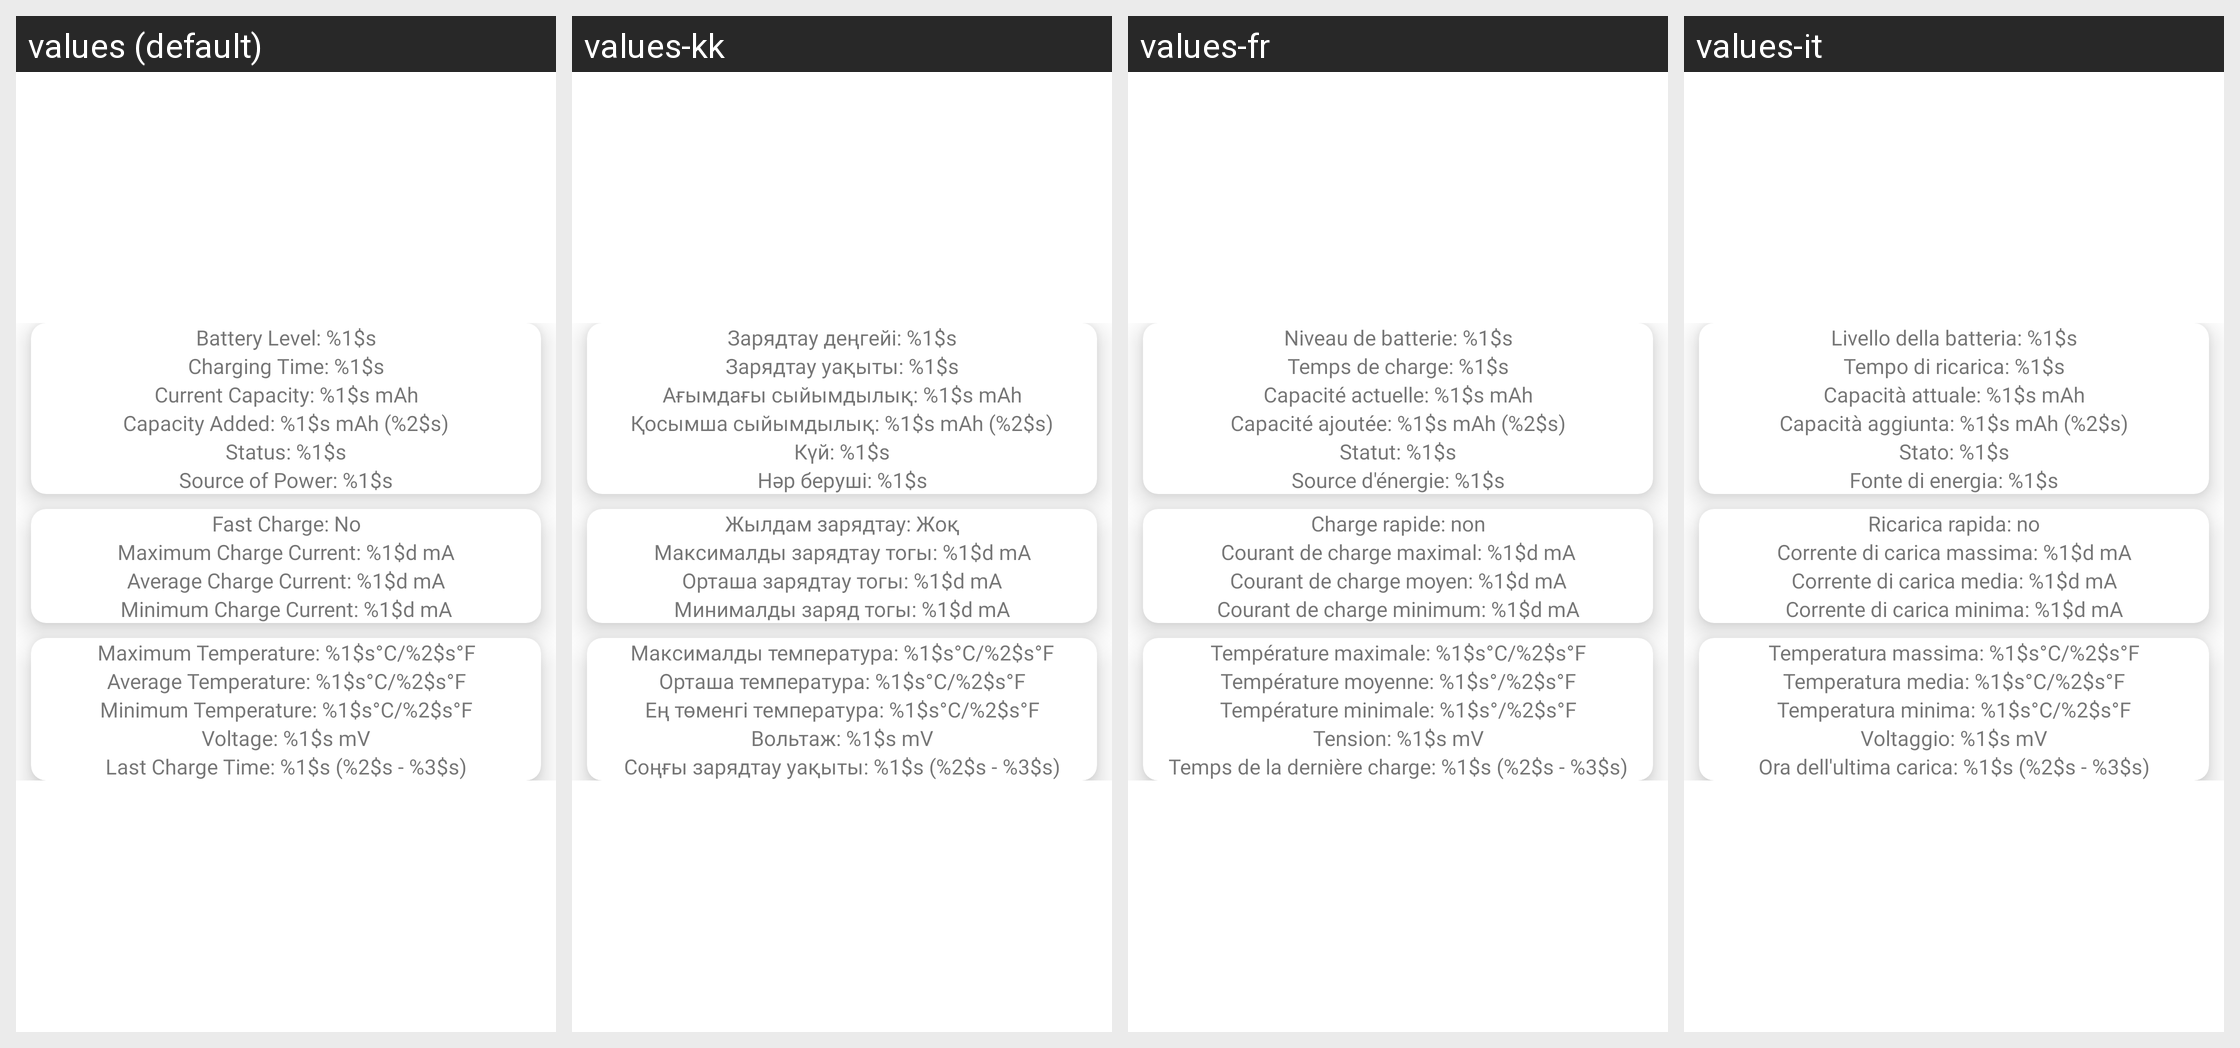

The same Android screen rendered under several of its app's locales, left to right. List the strings drawn on it with the default value and each locale's translation.
Android screen res/layout/last_charge_fragment.xml rendered under 4 locales, left to right: values (default), values-kk, values-fr, values-it. Device: Nexus 5 (rendered at 1080×1920; each locale shown at half size, 540×960, under a caption strip naming it); theme AppTheme.
Other locales in the repository, not shown: values-be, values-bg, values-cs, values-de, values-el, values-es, values-hi, values-in, values-is, values-lt, values-lv, values-pl, values-pt, values-ro, values-ru, values-sk, values-sl, values-sv, values-tr, values-uk.
Strings drawn on this screen, with the default value and each locale's value (text and hints the layout hard-codes, and strings that could not be matched under every locale, appear in the picture but are not listed):

battery_level
  values: Battery Level: %1$s
  values-kk: Зарядтау деңгейі: %1$s
  values-fr: Niveau de batterie: %1$s
  values-it: Livello della batteria: %1$s

charging_time
  values: Charging Time: %1$s
  values-kk: Зарядтау уақыты: %1$s
  values-fr: Temps de charge: %1$s
  values-it: Tempo di ricarica: %1$s

current_capacity
  values: Current Capacity: %1$s mAh
  values-kk: Ағымдағы сыйымдылық: %1$s mAh
  values-fr: Capacité actuelle: %1$s mAh
  values-it: Capacità attuale: %1$s mAh

capacity_added
  values: Capacity Added: %1$s mAh (%2$s)
  values-kk: Қосымша сыйымдылық: %1$s mAh (%2$s)
  values-fr: Capacité ajoutée: %1$s mAh (%2$s)
  values-it: Capacità aggiunta: %1$s mAh (%2$s)

status
  values: Status: %1$s
  values-kk: Күй: %1$s
  values-fr: Statut: %1$s
  values-it: Stato: %1$s

source_of_power
  values: Source of Power: %1$s
  values-kk: Нәр беруші: %1$s
  values-fr: Source d'énergie: %1$s
  values-it: Fonte di energia: %1$s

fast_charge_no
  values: Fast Charge: No
  values-kk: Жылдам зарядтау: Жоқ
  values-fr: Charge rapide: non
  values-it: Ricarica rapida: no

max_charge_current
  values: Maximum Charge Current: %1$d mA
  values-kk: Максималды зарядтау тогы: %1$d mA
  values-fr: Courant de charge maximal: %1$d mA
  values-it: Corrente di carica massima: %1$d mA

average_charge_current
  values: Average Charge Current: %1$d mA
  values-kk: Орташа зарядтау тогы: %1$d mA
  values-fr: Courant de charge moyen: %1$d mA
  values-it: Corrente di carica media: %1$d mA

min_charge_current
  values: Minimum Charge Current: %1$d mA
  values-kk: Минималды заряд тогы: %1$d mA
  values-fr: Courant de charge minimum: %1$d mA
  values-it: Corrente di carica minima: %1$d mA

maximum_temperature
  values: Maximum Temperature: %1$s°C/%2$s°F
  values-kk: Максималды температура: %1$s°C/%2$s°F
  values-fr: Température maximale: %1$s°C/%2$s°F
  values-it: Temperatura massima: %1$s°C/%2$s°F

average_temperature
  values: Average Temperature: %1$s°C/%2$s°F
  values-kk: Орташа температура: %1$s°C/%2$s°F
  values-fr: Température moyenne: %1$s°/%2$s°F
  values-it: Temperatura media: %1$s°C/%2$s°F

minimum_temperature
  values: Minimum Temperature: %1$s°C/%2$s°F
  values-kk: Ең төменгі температура: %1$s°C/%2$s°F
  values-fr: Température minimale: %1$s°/%2$s°F
  values-it: Temperatura minima: %1$s°C/%2$s°F

voltage
  values: Voltage: %1$s mV
  values-kk: Вольтаж: %1$s mV
  values-fr: Tension: %1$s mV
  values-it: Voltaggio: %1$s mV

last_charge_time
  values: Last Charge Time: %1$s (%2$s - %3$s)
  values-kk: Соңғы зарядтау уақыты: %1$s (%2$s - %3$s)
  values-fr: Temps de la dernière charge: %1$s (%2$s - %3$s)
  values-it: Ora dell'ultima carica: %1$s (%2$s - %3$s)
